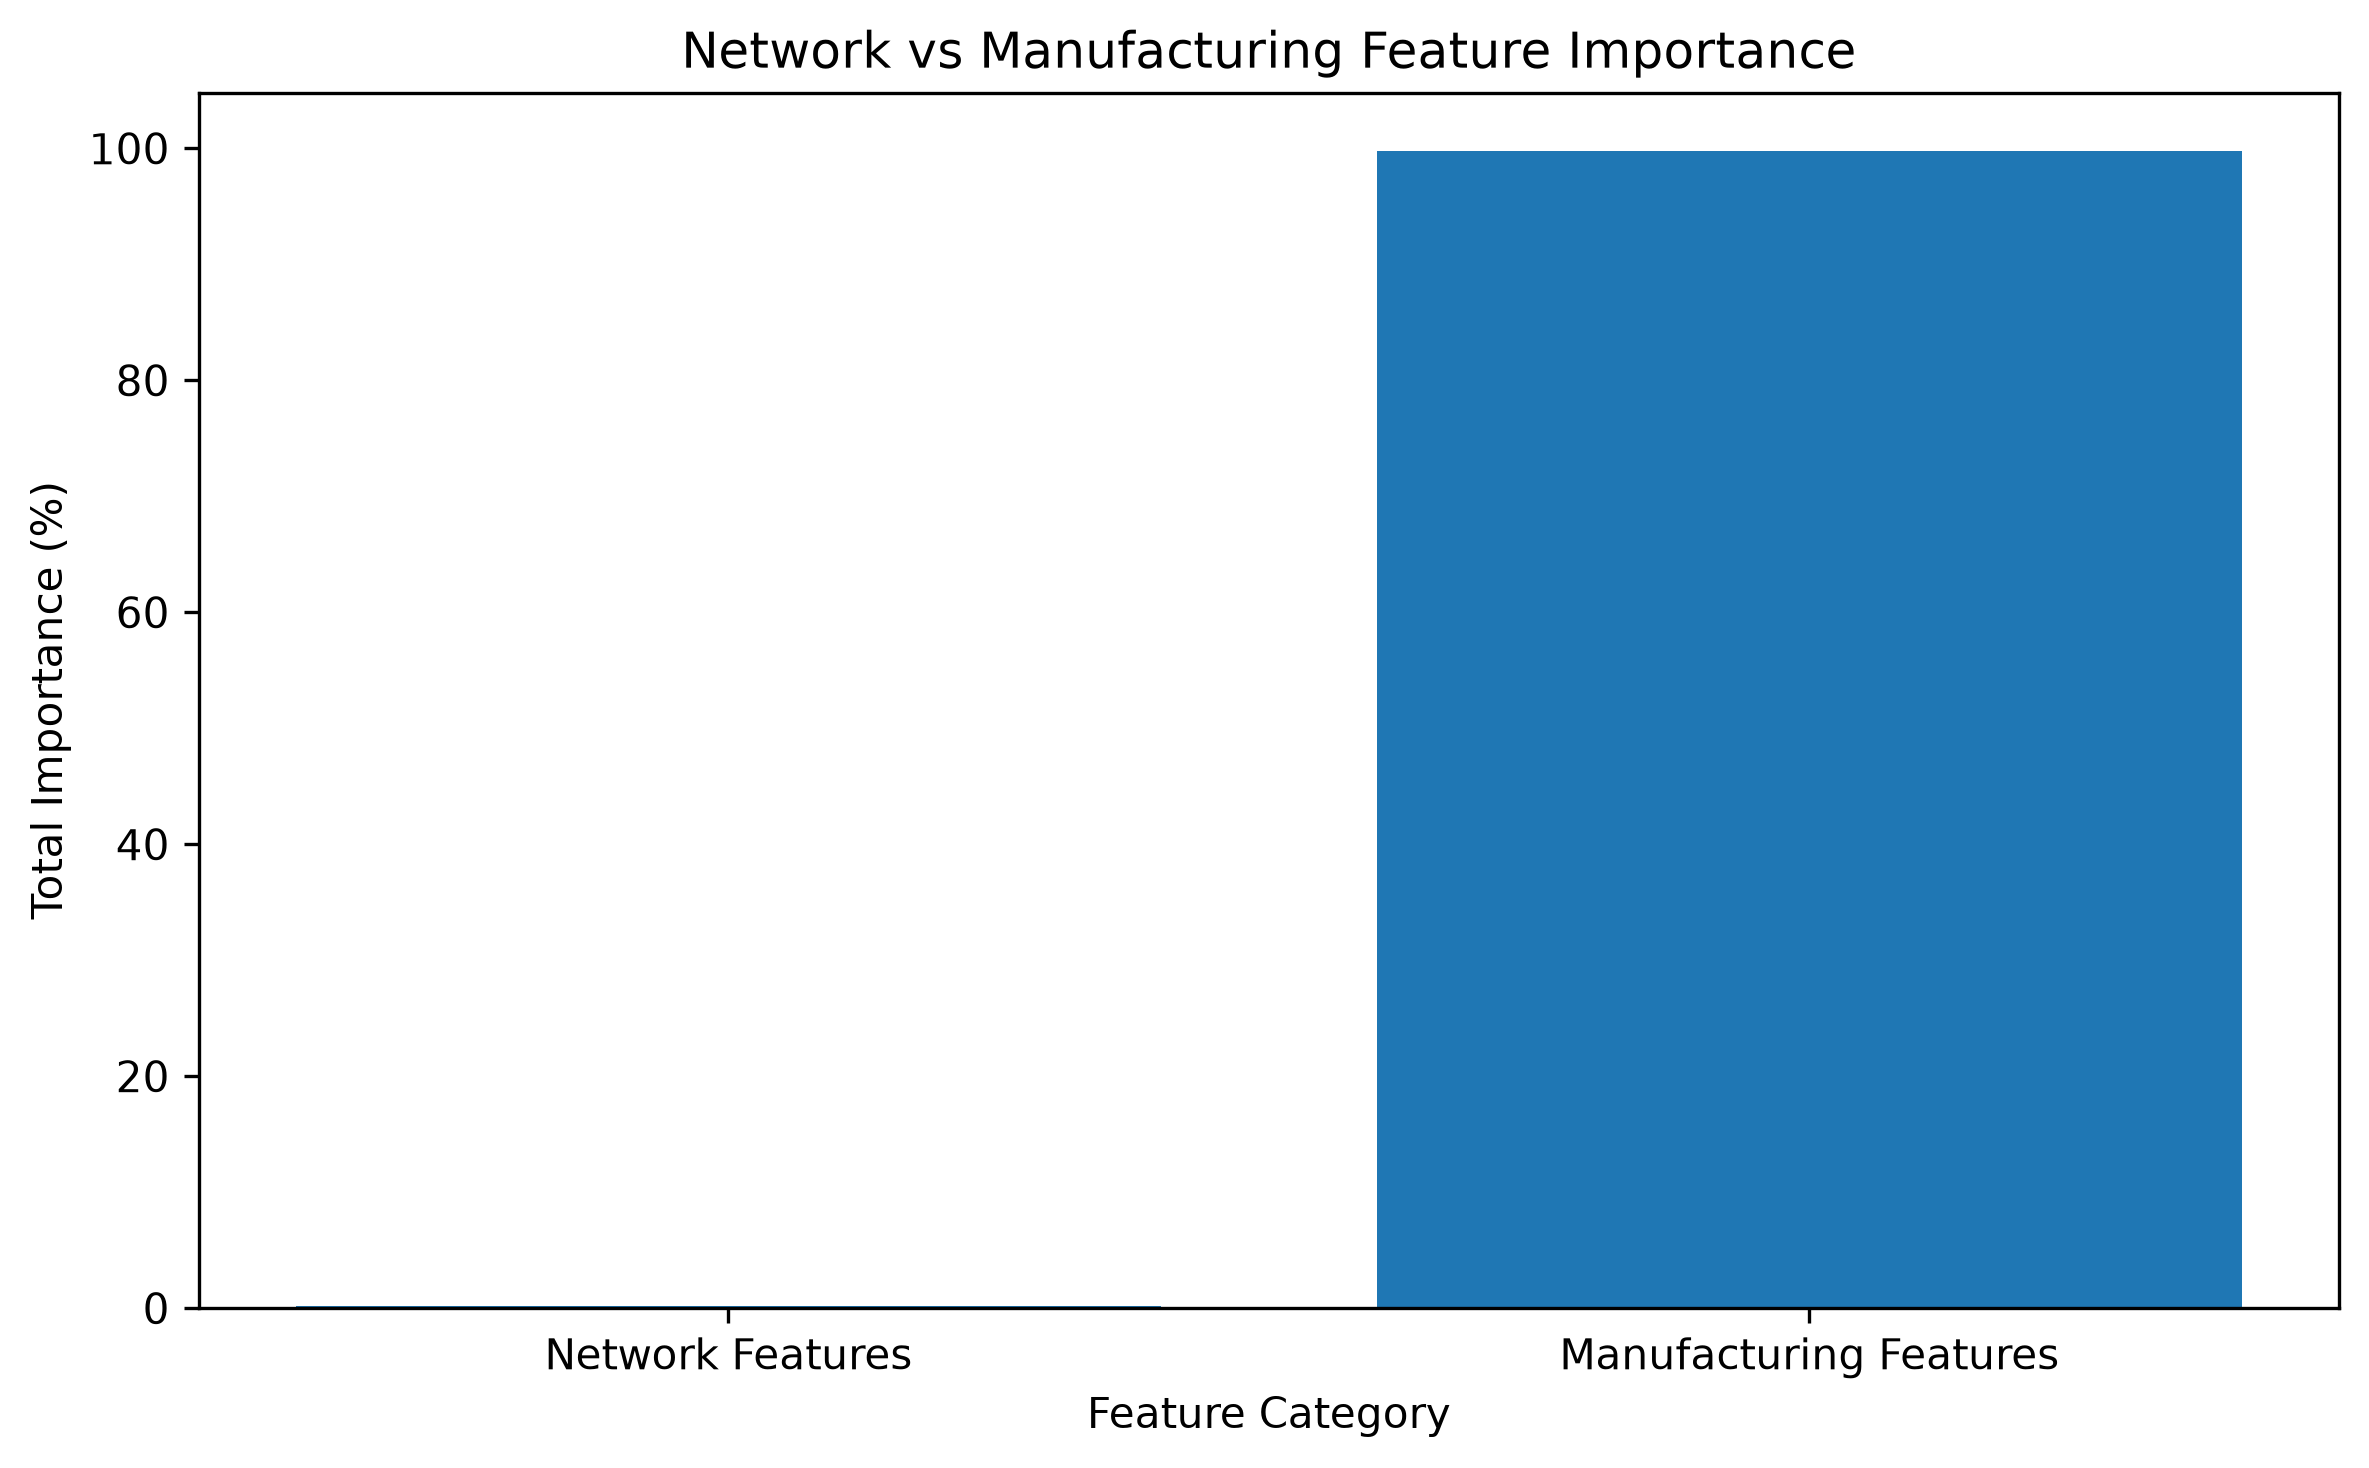

The file beside this chart, header and first rows:
Category, Total_Importance, Importance_Percentage
Network Features, 0.001936, 0.1936
Manufacturing Features, 0.9981, 99.81
